The GitHub repository ROMOHHR/LeatherTextureMatcher contains a labelled image folder "Match" with 40 categories: leather texture B 1, leather texture B 2, leather texture B 3, leather texture B 4, leather texture M 1, leather texture M 10, leather texture M 2, leather texture M 3, leather texture M 4, leather texture M 5, leather texture M 6, leather texture M 7, leather texture M 8, leather texture M 9, leather texture S 1, leather texture S 10, leather texture S 11, leather texture S 12, leather texture S 13, leather texture S 14, leather texture S 15, leather texture S 16, leather texture S 17, leather texture S 18, leather texture S 19, leather texture S 2, leather texture S 20, leather texture S 21, leather texture S 22, leather texture S 23, leather texture S 24, leather texture S 25, leather texture S 26, leather texture S 3, leather texture S 4, leather texture S 5, leather texture S 6, leather texture S 7, leather texture S 8, leather texture S 9. Examples follow, each with its label.

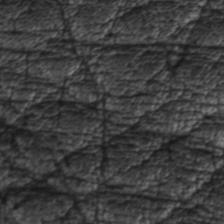
Label: leather texture M 9

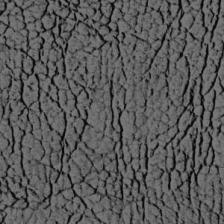
Label: leather texture S 19

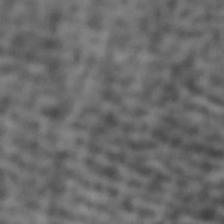
Label: leather texture S 9

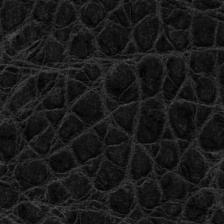
Label: leather texture M 8

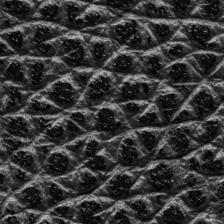
Label: leather texture M 1

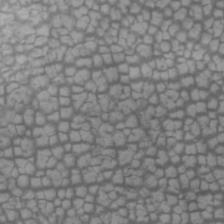
Label: leather texture M 5
